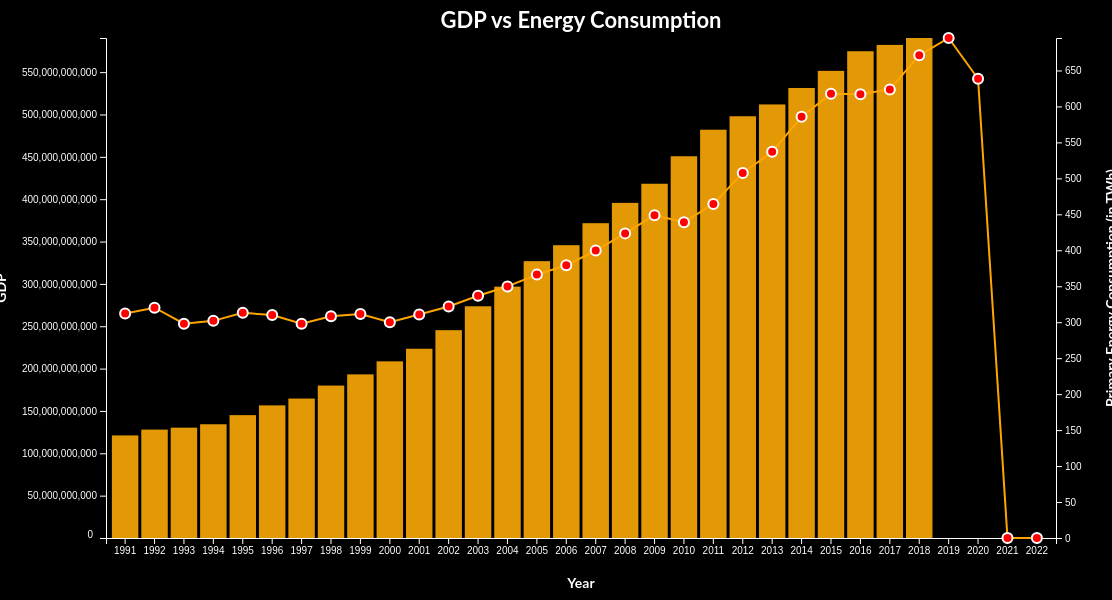
D3 v5 page, settled after 480 driven frames (8 s of simulated time); the page loaded 1 data file(s).


        document.addEventListener("DOMContentLoaded", function () {
            // Function to get query parameter from URL
            function getQueryParam(name) {
                const urlParams = new URLSearchParams(window.location.search);
                return urlParams.get(name);
            }

            // Get the 'country' and 'consumptionType' query parameters from the URL
            const defaultCountry = getQueryParam("country");

            // Set the default values in the countrySelect and consumptionSelect dropdowns
            const countrySelect = document.getElementById("countrySelect");

            if (defaultCountry) {
                countrySelect.value = defaultCountry;

                // Trigger the change event to update the chart based on the default country
                countrySelect.dispatchEvent(new Event("change"));
            }

            // Back button logic
            const backButton = document.getElementById("backButton");
            backButton.addEventListener("click", function () {
                window.location.href = "index.html" // Go to the previous page
            });

            // Next button logic
            const nextButton = document.getElementById("nextButton");
            nextButton.addEventListener("click", function () {
                window.location.href = "bc.html"; // Navigate to bc.html
            });

        });
    
// ── js/Energy.js
// Load the data from the JSON file
d3.json("data/world_clean_dataset.json").then(function (data) {
    // Convert string values to numbers
    data.forEach(function (d) {
        d.year = +d.year;
        d.gdp = +d.gdp;
        // d.primary_energy_consumption = +d.primary_energy_consumption;
    });

    // Get unique country names
    const countries = Array.from(new Set(data.map(d => d.country)));

    // After populating the select element with country options
    console.log("Dropdown Options:", countries);

    // Define a mapping for consumption types
    const consumptionTypeMapping = {
        "primary_energy_consumption": "Primary Energy Consumption",
        "coal_cons_per_capita": "Coal Consumption per Capita",
        "gas_energy_per_capita": "Gas Energy Consumption per Capita",
        "hydro_elec_per_capita": "Hydroelectric Energy Consumption per Capita",
        "low_carbon_energy_per_capita": "Low Carbon Energy Consumption per Capita",
        "oil_energy_per_capita": "Oil Energy Consumption per Capita",
        "renewables_energy_per_capita": "Renewables Energy Consumption per Capita"
    };

    // Reverse mapping for line chart processing
    const consumptionTypeInternalMapping = Object.fromEntries(
        Object.entries(consumptionTypeMapping).map(([key, value]) => [value, key])
    );

    // Use the mapped names for dropdown options
    const consumptionSelect = Object.values(consumptionTypeMapping);


    // After populating the consumption type select element
    console.log("Consumption Type Options:", consumptionSelect);


    // Populate the select element with country options
    const select = d3.select("#countrySelect")
        .selectAll("option")
        .data(countries)
        .enter()
        .append("option")
        .text(d => d);

    // Populate the consumption type select element
    const consumptionSelectElement = d3.select("#consumptionSelect")
        .selectAll("option")
        .data(consumptionSelect)
        .enter()
        .append("option")
        .text(d => d);

    // Set up the chart dimensions
    const margin = { top: 30, right: 100, bottom: 70, left: 150 };
    const width = 1200 - margin.left - margin.right;
    const height = 600 - margin.top - margin.bottom;

    // Create color scale for bars and line
    const colorScale = d3.scaleLinear()
        .domain([0, d3.max(data, d => d.primary_energy_consumption)])
        .range(['lightblue', 'steelblue']); // Adjust colors as needed

    // Create SVG element
    const svg = d3.select("body")
        .append("svg")
        .attr("width", width + margin.left + margin.right)
        .attr("height", height + margin.top + margin.bottom)
        .append("g")
        .attr("transform", "translate(" + margin.left + "," + margin.top + ")");


    // Function to update the chart based on the selected country
    function updateChart(selectedCountry, selectedType) {
        // Remove existing chart elements including x-axis and y-axis
        svg.selectAll(".bar-gdp, .line-energy, .dot, .axis-bottom, .axis-left, .axis-right").remove();

        console.log("Updating chart for:", selectedCountry, "with consumption type:", selectedType);

        const filteredData = data.filter(d => d.country === selectedCountry);

        console.log("Filtered Data:", filteredData);

        // Create x and y scales (initial scales for all data)
        const xScale = d3.scaleBand()
            .domain(data.map(d => d.year))
            .range([0, width])
            .padding(0.1)
            .paddingOuter(0.2);  // Add padding to the outer edges

        const yScaleGDP = d3.scaleLinear()
            .domain([0, d3.max(data, d => d.gdp)])
            .range([height, 0]);


        // Create color scale for bars and line dynamically based on the selected consumption type
        const colorScale = d3.scaleLinear()
            .domain([0, d3.max(filteredData, d => +d[selectedType])])
            .range(['lightblue', 'steelblue']); // Adjust colors as needed

        const yScaleEnergy = d3.scaleLinear()
            .domain([0, d3.max(data, d => +d[selectedType])])
            .range([height, 0]);

        // Create x and y axes
        const xAxis = d3.axisBottom(xScale);
        const yAxisGDP = d3.axisLeft(yScaleGDP);
        const yAxisEnergy = d3.axisRight(yScaleEnergy);

        // Draw x axis
        svg.append("g")
            .attr("transform", "translate(0," + height + ")")
            .call(xAxis)
            .attr("class", "axis-bottom"); // Add a class for styling

        /// Draw y axis for GDP (left)
        svg.append("g")
            .call(yAxisGDP)
            .attr("class", "axis-left")
            .selectAll(".tick text")
            .style("text-anchor", "end")
            .attr("dy", -1) // Adjust the vertical position of tick labels
            .attr("dx", -4); // Adjust the horizontal position of tick labels


        // Draw y axis for energy consumption (right)
        svg.append("g")
            .attr("transform", "translate(" + width + ", 0)")
            .call(yAxisEnergy)
            .attr("class", "axis-right"); // Add a class for styling

        // Update x and y scales for the filtered data
        xScale.domain(filteredData.map(d => d.year));
        yScaleGDP.domain([0, d3.max(filteredData, d => d.gdp)]);
        yScaleEnergy.domain([0, d3.max(filteredData, d => +d[selectedType])]);


        console.log("X Scale Domain:", xScale.domain());
        console.log("Y Scale GDP Domain:", yScaleGDP.domain());
        console.log("Y Scale Energy Domain:", yScaleEnergy.domain());

        // Update x and y axes with transitions
        svg.select(".axis-bottom")
            .transition()
            .duration(500)
            .call(xAxis);

        svg.select(".axis-left")
            .transition()
            .duration(500)
            .call(yAxisGDP);

        svg.select(".axis-right")
            .transition()
            .duration(500)
            .call(yAxisEnergy);

        // Draw bars for GDP with color grading and tooltip
        const bars = svg.selectAll(".bar-gdp")
            .data(filteredData)
            .enter().append("rect")
            .attr("class", "bar-gdp")
            .attr("x", d => xScale(d.year))
            .attr("y", height) // Start the bars at the bottom of the chart
            .attr("width", xScale.bandwidth())
            .attr("height", 0) // Set initial height to 0
            // .style("fill", d => colorScale(d[selectedType]))
            .on("mouseover", function (event, d) {
                const tooltipData = filteredData[d];

                // Format GDP with units (e.g., in trillions)
                const formattedGDP = (+tooltipData.gdp / 1e12).toLocaleString() + " T";

                // change unit dynamically based on the selected consumption type
                let unit = " kWh";

                // Check if the selectedType is 'primary_energy_consumption'
                if (selectedType === 'primary_energy_consumption') {
                    unit = " TWh";
                }

                // Increase size on mouseover
                d3.select(this)
                    .transition()
                    .duration(200)
                    .attr("height", d => height - yScaleGDP(d.gdp) + 10) // Increase height by 5 pixels
                    .attr("y", d => yScaleGDP(d.gdp) - 5); // Move the bar up by 5 pixels

                // Change color on mouseover
                d3.select(this).style("fill", "lightcoral");

                // Show tooltip on mouseover
                tooltip.transition()
                    .duration(200)
                    .style("opacity", .9);
                tooltip.html(
                    "GDP: $ " + formattedGDP +
                    "<br>Year: " + tooltipData.year
                )
                    .style("left", (event.pageX + 10) + "px") // Adjust position relative to cursor
                    .style("top", (event.pageY - 28) + "px");
            })
            .on("mousemove", function (event, d) {
                // Update the position of the tooltip with the mouse movement
                const [x, y] = d3.mouse(this.parentNode);
                tooltip.style("left", (x + 100) + "px")
                    .style("top", (y + 250) + "px");
            })
            .on("mouseout", function (d) {
                // Revert size on mouseout
                d3.select(this)
                    .transition()
                    .duration(200)
                    .attr("height", d => height - yScaleGDP(d.gdp))
                    .attr("y", d => yScaleGDP(d.gdp));

                // Change color back on mouseout
                d3.select(this).style("fill", d => colorScale('steelblue'));

                // Hide tooltip on mouseout
                tooltip.transition()
                    .duration(500)
                    .style("opacity", 0);
            })
            .transition() // Add a transition for a smoother update
            .duration(500) // Set the duration of the transition
            .attr("y", d => yScaleGDP(d.gdp))
            .attr("height", d => height - yScaleGDP(d.gdp));

        // Draw line for energy consumption with color grading
        const line = d3.line()
            .x(d => xScale(d.year) + xScale.bandwidth() / 2)
            .y(d => yScaleEnergy(+d[selectedType]));

        svg.append("path")
            .data([filteredData])
            .attr("class", "line-energy")
            .attr("d", line)
            .style("stroke-width", 2)  // Set the stroke width to 2 pixels
            .style("stroke", "orange");  // Set the stroke color to black

        // Draw dots on the line chart
        svg.selectAll(".dot")
            .data(filteredData)
            .enter().append("circle")
            .attr("class", "dot")
            .attr("cx", d => xScale(d.year) + xScale.bandwidth() / 2)
            .attr("cy", d => yScaleEnergy(+d[selectedType]))
            .attr("r", 5)
            .style("fill", "red")
            .on("mouseover", function (event, d) {
                const tooltipData = filteredData[d];

                // Format GDP with units (e.g., in trillions)
                const formattedGDP = (+tooltipData.gdp / 1e12).toLocaleString() + " T";

                // change unit dynamically based on the selected consumption type
                let unit = " kWh";

                // Check if the selectedType is 'primary_energy_consumption'
                if (selectedType === 'primary_energy_consumption') {
                    unit = " TWh";
                }

                // Change color on mouseover
                d3.select(this).style("fill", "blue");

                // Increase size on mouseover
                d3.select(this)
                    .transition()
                    .duration(200)
                    .attr("r", 7); // Increase radius by 2 pixels

                // Show tooltip on mouseover
                tooltip.transition()
                    .duration(200)
                    .style("opacity", .9);
                tooltip.html(
                    "Energy Consumption: " + (+tooltipData[selectedType]).toLocaleString() + unit +
                    "<br>Year: " + tooltipData.year
                )
                    .style("left", (event.pageX + 10) + "px") // Adjust position relative to cursor
                    .style("top", (event.pageY - 28) + "px");
            })
            .on("mousemove", function (event, d) {
                // Update the position of the tooltip with the mouse movement
                const [x, y] = d3.mouse(this.parentNode);
                tooltip.style("left", (x + 100) + "px")
                    .style("top", (y + 250) + "px");
            })
            .on("mouseout", function (d) {
                // Revert color and size on mouseout
                d3.select(this).style("fill", "red");

                d3.select(this)
                    .transition()
                    .duration(200)
                    .attr("r", 5); // Revert radius to the original value

                // Hide tooltip on mouseout
                tooltip.transition()
                    .duration(500)
                    .style("opacity", 0);
            })


        console.log("Chart updated!");
    }

    // Initial update with the first country and consumption type in the list
    updateChart(countries[0], consumptionTypeInternalMapping[consumptionSelect[0]]);

    // Add event listeners to update the chart when the user selects a different country or consumption type
    d3.select("#countrySelect").on("change", function () {
        const selectedCountry = d3.select(this).property("value");
        const selectedTypeDisplay = d3.select("#consumptionSelect").property("value");
        const selectedTypeInternal = consumptionTypeInternalMapping[selectedTypeDisplay];
        updateChart(selectedCountry, selectedTypeInternal);
    });

    // Create a tooltip div
    const tooltip = d3.select("body").append("div")
        .attr("class", "tooltip")
        .style("opacity", 0);

    // Add a title to the chart
    svg.append("text")
        .attr("x", width / 2)
        .attr("y", -10)
        .attr("text-anchor", "middle")
        .style("font-size", "22px")
        .style("fill", "#fff") // Set text color to white
        .style("font-weight", "bold") // Set font weight to bold
        .text("GDP vs Energy Consumption");

    // Add x-axis label
    svg.append("text")
        .attr("x", width / 2)
        .attr("y", height + 50)
        .attr("text-anchor", "middle")
        .style("font-size", "14px")
        .style("fill", "#fff") // Set text color to white
        .style("font-weight", "bold") // Set font weight to bold
        .text("Year");

    // Add y-axis label for GDP (left)
    svg.append("text")
        .attr("transform", "rotate(-90)")
        .attr("x", -height / 2)
        .attr("y", -100)
        .attr("text-anchor", "middle")
        .style("font-size", "14px")
        .style("fill", "#fff") // Set text color to white
        .style("font-weight", "bold") // Set font weight to bold
        .text("GDP");

    // Add y-axis label for energy consumption (right)
    const yAxisEnergyLabel = svg.append("text")
        .attr("transform", "rotate(-90)")
        .attr("x", -height / 2)
        .attr("y", width + 60)
        .attr("text-anchor", "middle")
        .style("font-size", "14px")
        .style("fill", "#fff") // Set text color to white
        .style("font-weight", "bold") // Set font weight to bold
        .text("Energy Consumption (in TWh)");

    // Function to update y-axis label
    function updateYAxisLabel(selectedType) {
        let unit = "kWh";

        // Check if the selectedType is 'primary_energy_consumption'
        if (selectedType === 'Primary Energy Consumption') {
            unit = "TWh";
        }

        yAxisEnergyLabel.text(`${selectedType} (in ${unit})`);
    }


    // Initial update with the first consumption type in the list
    updateYAxisLabel(consumptionSelect[0]);

    d3.select("#consumptionSelect").on("change", function () {
        const selectedTypeDisplay = d3.select(this).property("value");
        const selectedTypeInternal = consumptionTypeInternalMapping[selectedTypeDisplay];
        const selectedCountry = d3.select("#countrySelect").property("value");
        updateChart(selectedCountry, selectedTypeInternal);
        updateYAxisLabel(selectedTypeDisplay)
    });
});


### data: data/world_clean_dataset.json
[
 {
  "country": "Algeria",
  "year": 1991,
  "gdp": 121105151996.0,
  "population": 26400468.0,
  "primary_energy_consumption": 312.0,
  "coal_cons_per_capita": 299.6,
  "gas_energy_per_capita": 7299.0,
  "hydro_elec_per_capita": 11.1,
  "low_carbon_energy_per_capita": 30.83,
  "oil_energy_per_capita": 4190.0,
  "renewables_energy_per_capita": 30.83,
  "renewables_consumption": 0.814,
  "fossil_fuel_consumption": 311.2
 },
 {
  "country": "Algeria",
  "year": 1992,
  "gdp": 127982674302.0,
  "population": 27028330.0,
  "primary_energy_consumption": 320.2,
  "coal_cons_per_capita": 347.7,
  "gas_energy_per_capita": 7361.0,
  "hydro_elec_per_capita": 7.363,
  "low_carbon_energy_per_capita": 20.45,
  "oil_energy_per_capita": 4118.0,
  "renewables_energy_per_capita": 20.45,
  "renewables_consumption": 0.553,
  "fossil_fuel_consumption": 319.6
 },
 {
  "country": "Algeria",
  "year": 1993,
  "gdp": 130275763728.0,
  "population": 27635518.0,
  "primary_energy_consumption": 297.9,
  "coal_cons_per_capita": 276.9,
  "gas_energy_per_capita": 6461.0,
  "hydro_elec_per_capita": 12.77,
  "low_carbon_energy_per_capita": 35.48,
  "oil_energy_per_capita": 4008.0,
  "renewables_energy_per_capita": 35.48,
  "renewables_consumption": 0.981,
  "fossil_fuel_consumption": 297.0
 },
 {
  "country": "Algeria",
  "year": 1994,
  "gdp": 134279870675.0,
  "population": 28213778.0,
  "primary_energy_consumption": 301.9,
  "coal_cons_per_capita": 255.6,
  "gas_energy_per_capita": 6669.0,
  "hydro_elec_per_capita": 5.884,
  "low_carbon_energy_per_capita": 16.34,
  "oil_energy_per_capita": 3759.0,
  "renewables_energy_per_capita": 16.34,
  "renewables_consumption": 0.461,
  "fossil_fuel_consumption": 301.4
 },
 {
  "country": "Algeria",
  "year": 1995,
  "gdp": 145054689192.0,
  "population": 28757788.0,
  "primary_energy_consumption": 313.1,
  "coal_cons_per_capita": 250.7,
  "gas_energy_per_capita": 7032.0,
  "hydro_elec_per_capita": 6.711,
  "low_carbon_energy_per_capita": 18.64,
  "oil_energy_per_capita": 3587.0,
  "renewables_energy_per_capita": 18.64,
  "renewables_consumption": 0.536,
  "fossil_fuel_consumption": 312.6
 },
 {
  "country": "Algeria",
  "year": 1996,
  "gdp": 156579104008.0,
  "population": 29266414.0,
  "primary_energy_consumption": 309.9,
  "coal_cons_per_capita": 116.0,
  "gas_energy_per_capita": 7097.0,
  "hydro_elec_per_capita": 4.613,
  "low_carbon_energy_per_capita": 12.81,
  "oil_energy_per_capita": 3363.0,
  "renewables_energy_per_capita": 12.81,
  "renewables_consumption": 0.375,
  "fossil_fuel_consumption": 309.5
 },
 {
  "country": "Algeria",
  "year": 1997,
  "gdp": 164644454643.0,
  "population": 29742980.0,
  "primary_energy_consumption": 297.8,
  "coal_cons_per_capita": 200.2,
  "gas_energy_per_capita": 6524.0,
  "hydro_elec_per_capita": 2.522,
  "low_carbon_energy_per_capita": 7.004,
  "oil_energy_per_capita": 3283.0,
  "renewables_energy_per_capita": 7.004,
  "renewables_consumption": 0.208,
  "fossil_fuel_consumption": 297.6
 },
 {
  "country": "Algeria",
  "year": 1998,
  "gdp": 179962871355.0,
  "population": 30192750.0,
  "primary_energy_consumption": 308.3,
  "coal_cons_per_capita": 211.1,
  "gas_energy_per_capita": 6647.0,
  "hydro_elec_per_capita": 7.121,
  "low_carbon_energy_per_capita": 19.78,
  "oil_energy_per_capita": 3334.0,
  "renewables_energy_per_capita": 19.78,
  "renewables_consumption": 0.597,
  "fossil_fuel_consumption": 307.7
 },
 "... 1,656 more items"
]